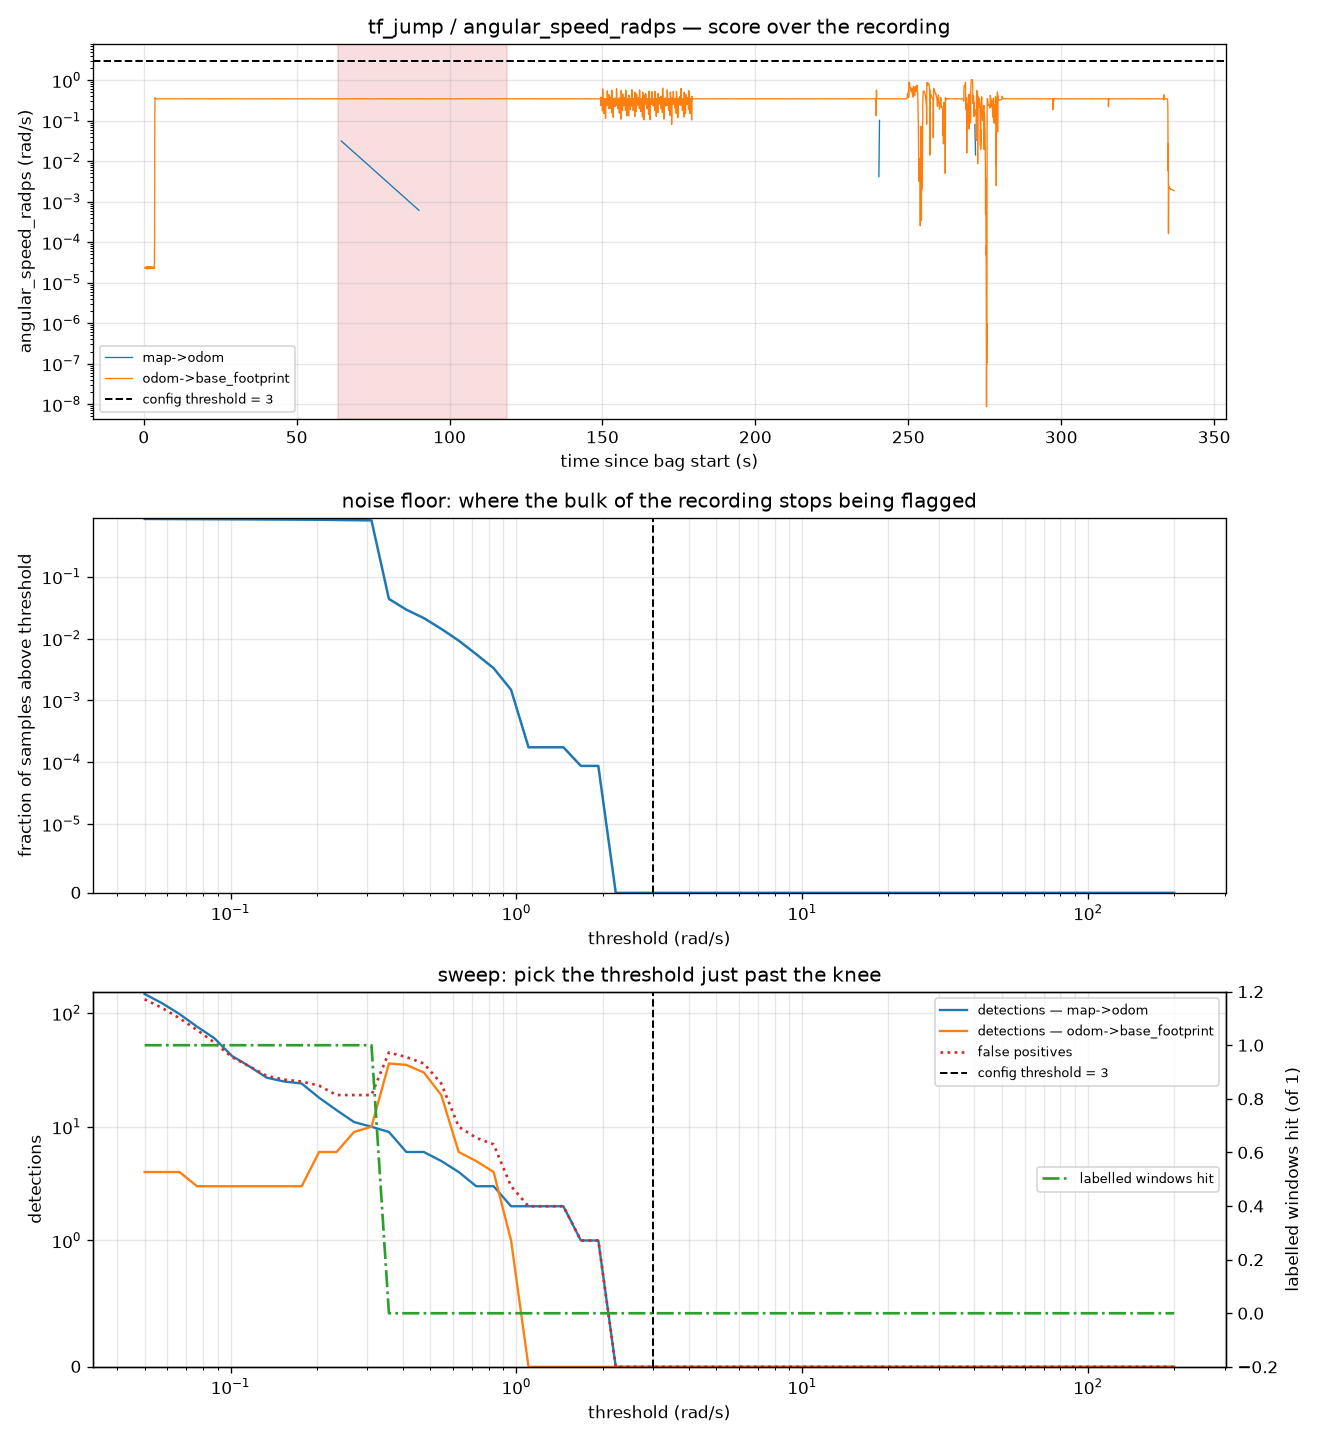

The table this chart was drawn from, first rows:
threshold, n_detections, n_map->odom, n_odom->base_footprint, frac_samples_over, flagged_s, n_false_positive, n_windows_hit
0.05, 151, 147, 4, 0.8575, 332.4, 132, 1
0.05755, 126, 122, 4, 0.855, 332, 111, 1
0.06623, 102, 98, 4, 0.8524, 331.6, 90, 1
0.07623, 79, 76, 3, 0.85, 330.7, 71, 1
0.08774, 63, 60, 3, 0.848, 330.7, 55, 1
0.101, 45, 42, 3, 0.8454, 330.6, 41, 1
0.1162, 37, 34, 3, 0.843, 330.6, 34, 1
0.1338, 30, 27, 3, 0.8402, 330.4, 28, 1
0.154, 28, 25, 3, 0.8376, 330, 26, 1
0.1772, 27, 24, 3, 0.8343, 329, 25, 1
0.2039, 24, 18, 6, 0.8303, 327.1, 23, 1
0.2347, 20, 14, 6, 0.8249, 326.5, 19, 1
0.2701, 20, 11, 9, 0.8177, 323.6, 19, 1
0.3109, 20, 10, 10, 0.8125, 322.1, 19, 1
0.3578, 45, 9, 36, 0.04372, 25.06, 45, 0
0.4119, 41, 6, 35, 0.02923, 13.33, 41, 0
0.474, 36, 6, 30, 0.02138, 7.48, 36, 0
0.5456, 24, 5, 19, 0.01431, 5.678, 24, 0
0.6279, 10, 4, 6, 0.00925, 4.726, 10, 0
0.7227, 8, 3, 5, 0.005585, 1.904, 8, 0
0.8318, 7, 3, 4, 0.003316, 1.36, 7, 0
0.9573, 3, 2, 1, 0.001484, 0.4760, 3, 0
1.102, 2, 2, 0, 0.0001745, 0.0000, 2, 0
1.268, 2, 2, 0, 0.0001745, 0.0000, 2, 0
1.46, 2, 2, 0, 0.0001745, 0.0000, 2, 0
1.68, 1, 1, 0, 8.72676e-05, 0.0000, 1, 0
1.933, 1, 1, 0, 8.72676e-05, 0.0000, 1, 0
2.225, 0, 0, 0, 0, 0.0000, 0, 0
2.561, 0, 0, 0, 0, 0.0000, 0, 0
2.948, 0, 0, 0, 0, 0.0000, 0, 0
3.393, 0, 0, 0, 0, 0.0000, 0, 0
3.905, 0, 0, 0, 0, 0.0000, 0, 0
4.494, 0, 0, 0, 0, 0.0000, 0, 0
5.172, 0, 0, 0, 0, 0.0000, 0, 0
5.953, 0, 0, 0, 0, 0.0000, 0, 0
6.851, 0, 0, 0, 0, 0.0000, 0, 0
7.886, 0, 0, 0, 0, 0.0000, 0, 0
9.076, 0, 0, 0, 0, 0.0000, 0, 0
10.45, 0, 0, 0, 0, 0.0000, 0, 0
12.02, 0, 0, 0, 0, 0.0000, 0, 0
13.84, 0, 0, 0, 0, 0.0000, 0, 0
15.93, 0, 0, 0, 0, 0.0000, 0, 0
18.33, 0, 0, 0, 0, 0.0000, 0, 0
21.1, 0, 0, 0, 0, 0.0000, 0, 0
24.28, 0, 0, 0, 0, 0.0000, 0, 0
27.95, 0, 0, 0, 0, 0.0000, 0, 0
32.16, 0, 0, 0, 0, 0.0000, 0, 0
37.02, 0, 0, 0, 0, 0.0000, 0, 0
42.6, 0, 0, 0, 0, 0.0000, 0, 0
49.04, 0, 0, 0, 0, 0.0000, 0, 0
56.44, 0, 0, 0, 0, 0.0000, 0, 0
64.96, 0, 0, 0, 0, 0.0000, 0, 0
74.76, 0, 0, 0, 0, 0.0000, 0, 0
86.04, 0, 0, 0, 0, 0.0000, 0, 0
99.03, 0, 0, 0, 0, 0.0000, 0, 0
114, 0, 0, 0, 0, 0.0000, 0, 0
131.2, 0, 0, 0, 0, 0.0000, 0, 0
151, 0, 0, 0, 0, 0.0000, 0, 0
173.8, 0, 0, 0, 0, 0.0000, 0, 0
200, 0, 0, 0, 0, 0.0000, 0, 0
